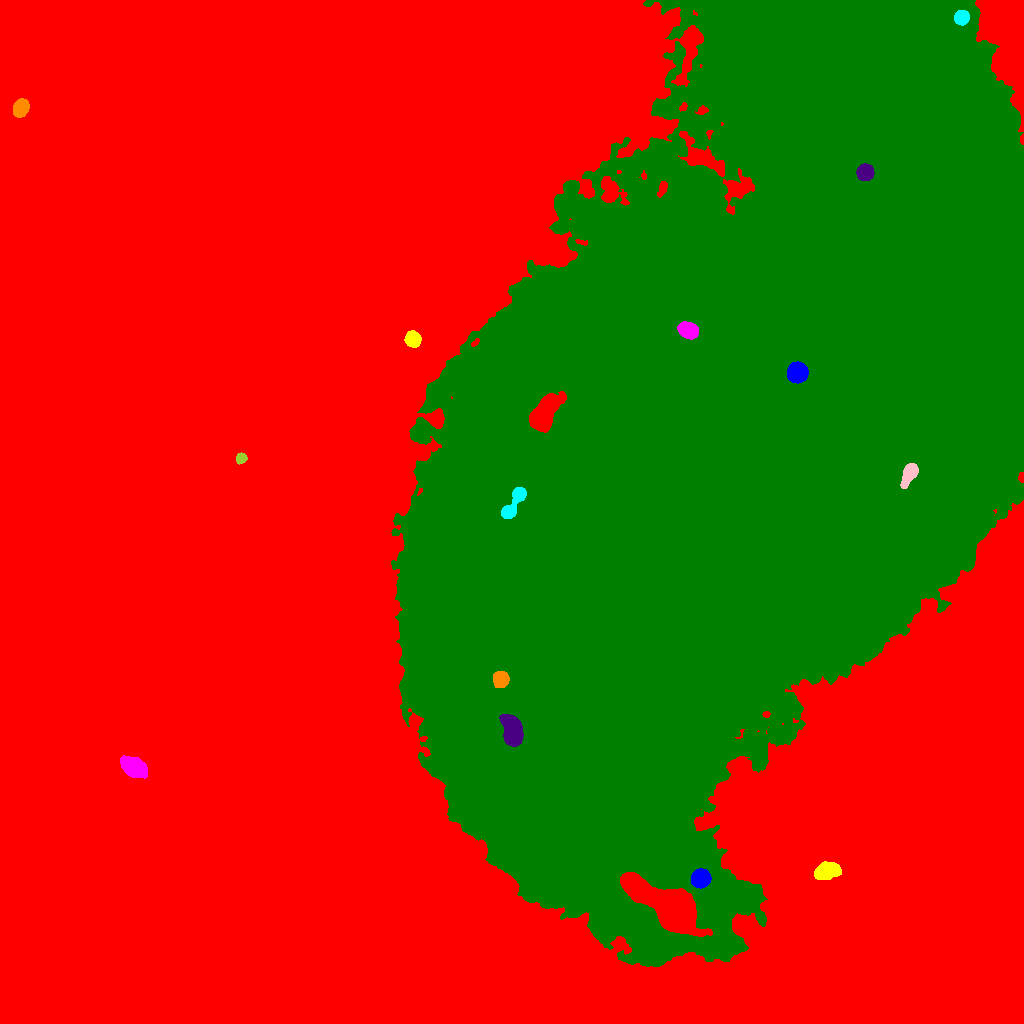

Source data for this figure (header and first rows):
ID, X, Y, A, B, theta, total_flux, mu_max, mu_median, mu_mean, R_fwhm, R_e, R10, R90, x_start, x_end, y_start, y_end, area, greylevel
0, 563.7, 443.7, 359.9, 236.6, -0.9788, 9939370, 199.0, 11.0, 15.42, 16.26, 209.8, 79.44, 351.7, 0, 1023, 0, 1023, 644433, 15.42
1, 700.8, 145, 4.162, 3.95, 0.5503, 11839, 83.0, 32.0, 35.45, 6.408, 5.232, 2.111, 8.33, 691, 711, 135, 155, 334, 127.4
2, 827, 152.6, 5.953, 3.747, 0.2531, 3689, 19.0, 9.0, 9.042, 7.715, 6.129, 2.523, 9.474, 814, 841, 144, 162, 408, 67.04
3, 133.2, 256.5, 6.346, 3.964, -0.4985, 8115, 39.0, 16.0, 16.56, 7.674, 6.482, 2.585, 10.22, 120, 147, 245, 268, 490, 58.56
4, 633.3, 257.2, 3.105, 2.85, -0.2661, 1688, 22.0, 9.0, 9.757, 4.886, 3.827, 1.493, 6.05, 626, 640, 251, 264, 173, 83.76
5, 512.3, 292.1, 7.525, 4.324, -1.447, 5597, 23.0, 8.5, 9.551, 8.33, 7.092, 2.877, 11.3, 499, 523, 277, 309, 586, 113.6
6, 500.5, 344, 3.667, 3.504, 1.333, 2897, 28.0, 10.5, 11.87, 5.499, 4.618, 1.871, 7.356, 493, 509, 336, 352, 244, 120.9
7, 513.2, 519.3, 10.94, 3.117, 1.031, 3149, 19.0, 7.0, 7.853, 6.699, 5.997, 2.394, 9.558, 501, 526, 505, 536, 401, 151.9
8, 909.6, 550.3, 5.72, 2.894, 1.096, 3782, 33.0, 11.0, 12.52, 5.412, 4.918, 1.954, 7.959, 900, 918, 535, 560, 302, 173.5
9, 240.9, 565, 2.479, 2.239, 0.7453, 1063, 23.0, 9.0, 9.664, 3.656, 3.038, 1.128, 4.787, 236, 247, 559, 571, 110, 52.66
10, 544.1, 610.2, 9.875, 4.711, 0.9995, 12909, 41.0, 13.0, 14.86, 9.441, 8.406, 3.241, 13.33, 529, 566, 591, 632, 869, 146.9
11, 797, 650.8, 4.44, 4.337, 0.8155, 19286, 109.0, 44.0, 49.58, 7.203, 5.67, 2.394, 8.992, 787, 808, 640, 662, 389, 195.6
12, 412.8, 684.3, 3.623, 3.28, -0.9395, 3873, 38.0, 14.5, 16.27, 5.557, 4.478, 1.784, 7.069, 404, 421, 676, 693, 238, 60.27
13, 687.6, 693.3, 4.692, 3.489, -0.3511, 4149, 29.0, 12.0, 13.34, 6.555, 5.262, 2.111, 8.253, 677, 698, 684, 702, 311, 141.3
14, 732.4, 578.6, 203.3, 118.5, 0.934, 15374010, 194.0, 35.0, 38.57, 35.75, 186.1, 71.96, 295.7, 391, 1023, 57, 1023, 398554, 78.57
15, 864.8, 851, 3.642, 3.578, 0.43, 5984, 57.0, 21.0, 22.84, 5.323, 4.652, 1.871, 7.421, 856, 874, 843, 860, 262, 128.8
16, 20.37, 915.5, 4.247, 3.269, 1.09, 2491, 20.0, 9.0, 9.33, 6.283, 4.853, 1.954, 7.569, 13, 29, 906, 925, 267, 52.33
17, 961.3, 1006, 3.289, 3.048, 0.8135, 3772, 42.0, 17.0, 18.4, 5.202, 4.107, 1.693, 6.433, 954, 969, 998, 1013, 205, 97.4
